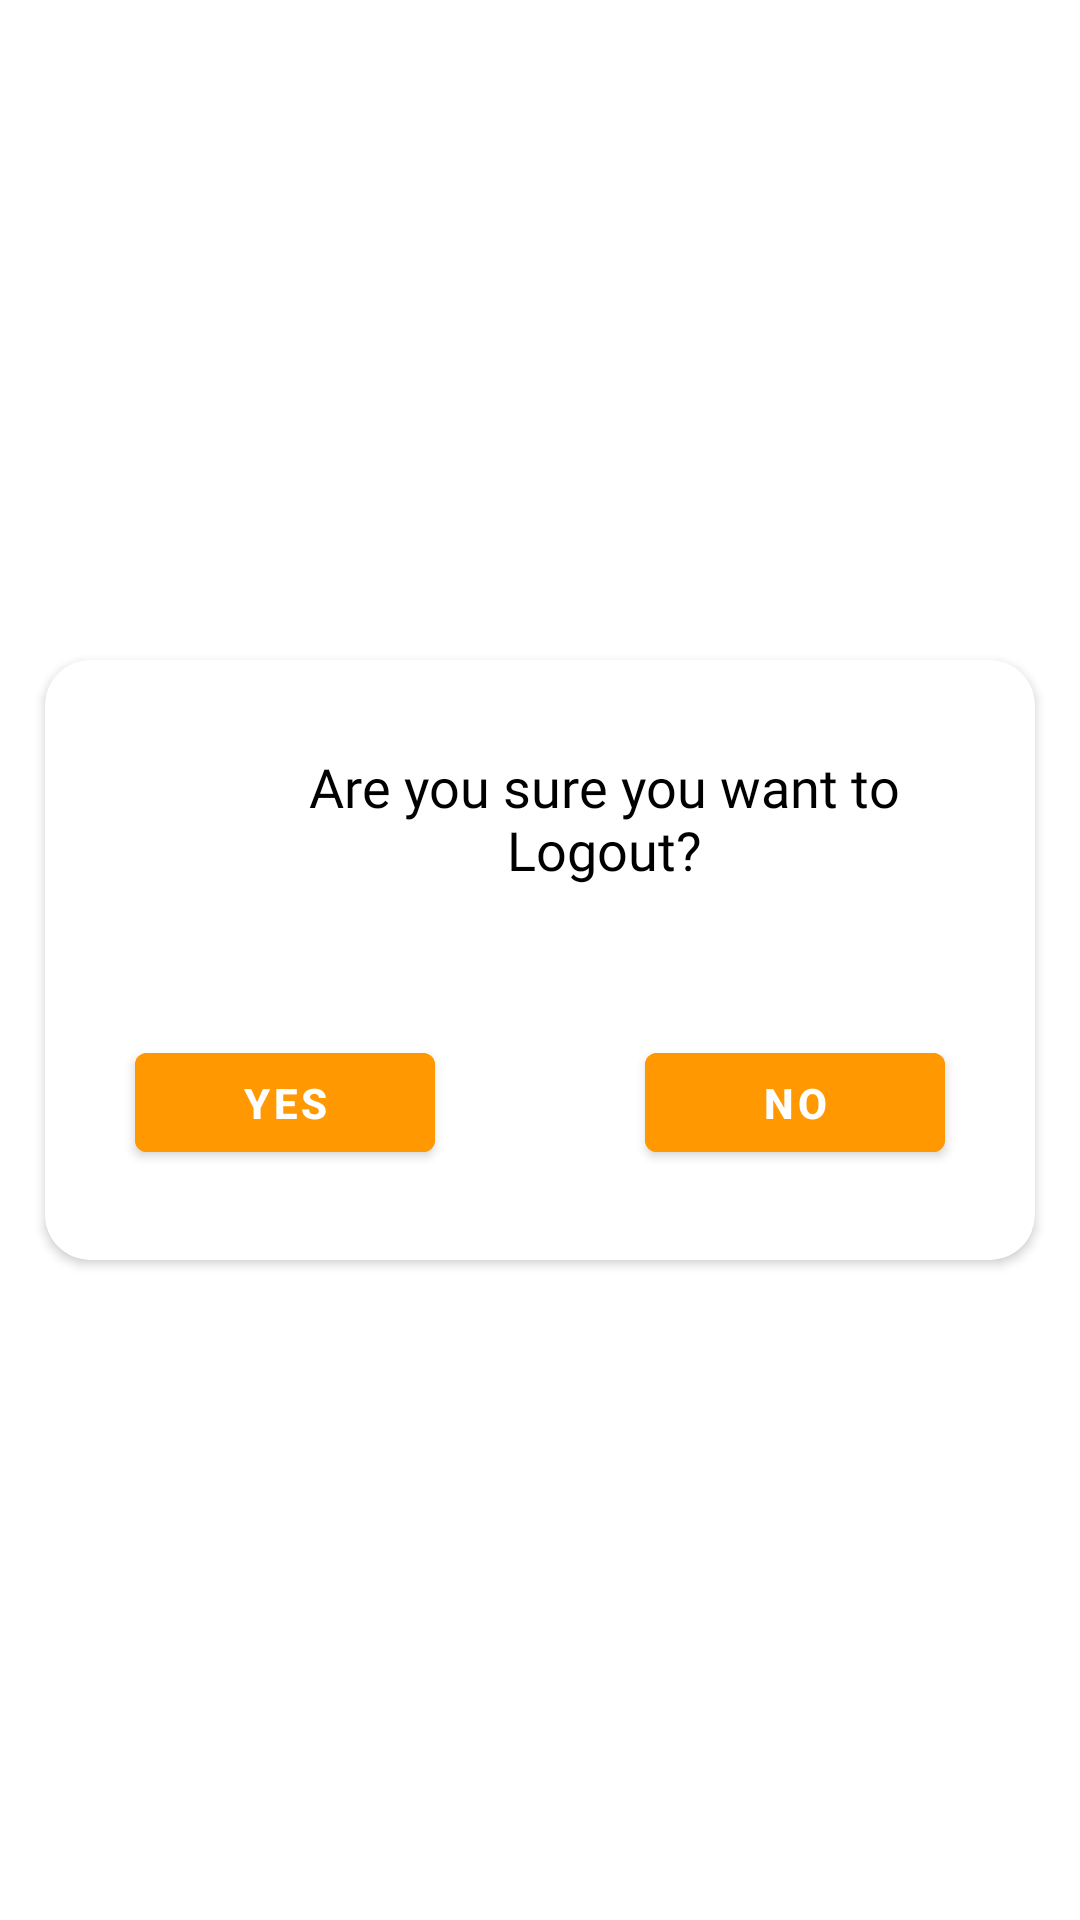

Layout XML and referenced resources for this Android screen:
<!-- AndroidManifest.xml: application theme Theme.KghApp -->
<!-- res/layout/logout_dialog.xml -->
<?xml version="1.0" encoding="utf-8"?>
<RelativeLayout xmlns:android="http://schemas.android.com/apk/res/android"
    android:layout_width="match_parent"
    android:layout_height="match_parent"
    xmlns:app="http://schemas.android.com/apk/res-auto">


    <androidx.cardview.widget.CardView
        android:layout_width="match_parent"
        android:layout_height="200dp"
        android:layout_marginStart="15dp"
        android:layout_marginEnd="15dp"
        app:cardCornerRadius="15dp"
        android:layout_centerInParent="true">


        <RelativeLayout
            android:layout_width="match_parent"
            android:layout_gravity="center"
            android:gravity="center"
            android:layout_height="match_parent">


            <ImageView
                android:layout_width="28dp"
                android:layout_height="28dp"
                android:id="@+id/iv"
                android:layout_marginTop="32dp"
                android:layout_marginLeft="15dp"
                android:src="@drawable/logoutnew" />


            <TextView
                android:id="@+id/txt2"
                android:layout_width="wrap_content"
                android:layout_height="wrap_content"
                android:textSize="18sp"
                android:layout_toRightOf="@+id/iv"
                android:layout_marginTop="30dp"
                android:textAlignment="center"
                android:text="Are you sure you want to Logout?"
                android:gravity="center_horizontal"
                android:layout_marginStart="15dp"
                android:fontFamily="@font/poppinsextrabold"
                android:layout_marginEnd="15dp"
                android:textColor="@color/black"/>



            <com.google.android.material.button.MaterialButton
                android:id="@+id/btn_yes"
                android:layout_width="100dp"
                android:layout_height="45dp"
                android:backgroundTint="@color/purple_200"
                android:layout_alignParentBottom="true"
                android:text="Yes"
                android:textColor="@color/white"
                android:layout_margin="30dp"
                android:textStyle="bold"
                />




            <com.google.android.material.button.MaterialButton
                android:id="@+id/btn_no"
                android:layout_width="100dp"
                android:layout_height="45dp"
                android:backgroundTint="@color/purple_200"
                android:layout_alignParentBottom="true"
                android:text="No"
                android:textColor="@color/white"
                android:layout_alignParentRight="true"
                android:layout_margin="30dp"
                android:textStyle="bold"
                />





        </RelativeLayout>



    </androidx.cardview.widget.CardView>






</RelativeLayout>
<!-- resources referenced by this layout -->
<resources>
  <color name="black">#FF000000</color>
  <color name="purple_200">#FF9801</color>
  <color name="white">#FFFFFFFF</color>
  <style name="Theme.KghApp" parent="Theme.MaterialComponents.DayNight.NoActionBar">
          
          <item name="colorPrimary">@color/purple_500</item>
          <item name="colorPrimaryVariant">@color/purple_700</item>
          <item name="colorOnPrimary">@color/white</item>
          
          <item name="colorSecondary">@color/teal_200</item>
          <item name="colorSecondaryVariant">@color/teal_700</item>
          <item name="colorOnSecondary">@color/black</item>
          
          <item name="android:statusBarColor" tools:targetApi="l">?attr/colorPrimaryVariant</item>
          
      </style>
  <color name="purple_500">#FF9801</color>
  <color name="purple_700">#FF9801</color>
  <color name="teal_200">#FF9801</color>
  <color name="teal_700">#5FDCDB</color>
</resources>
